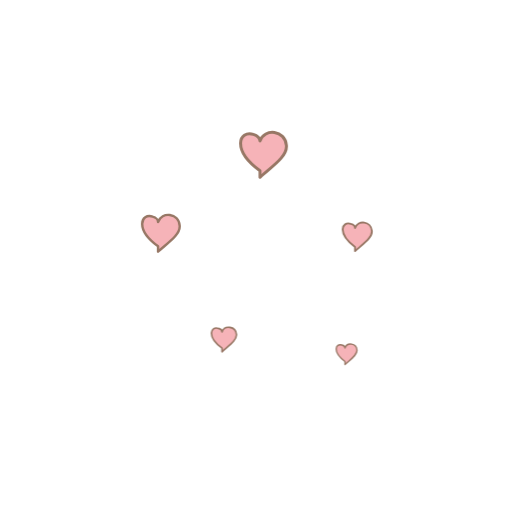
t = 0.00 s
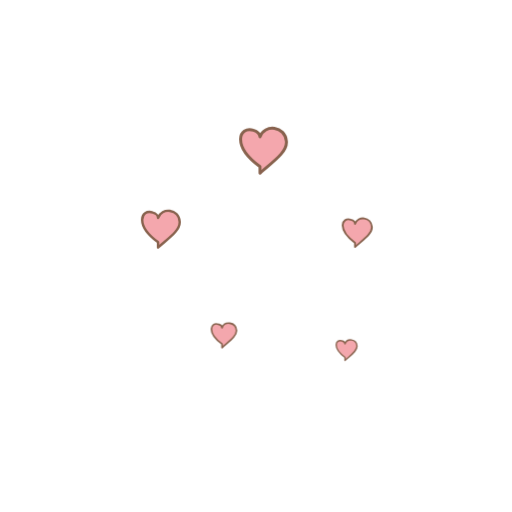
t = 0.53 s
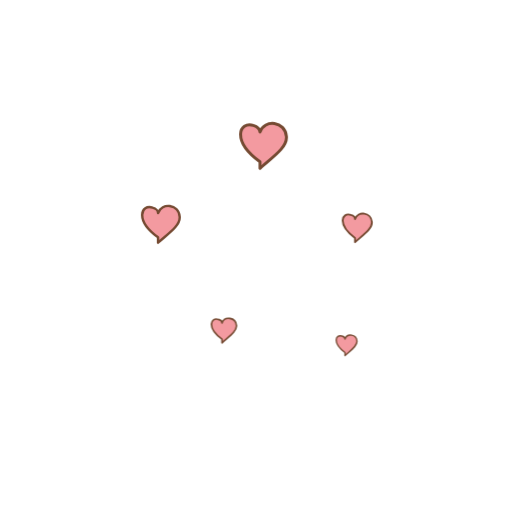
t = 1.05 s
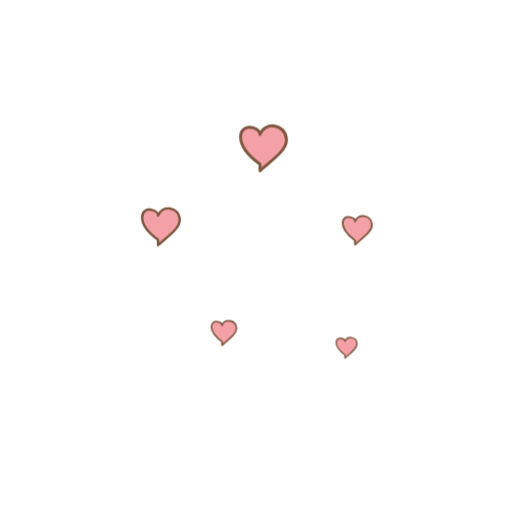
t = 1.50 s
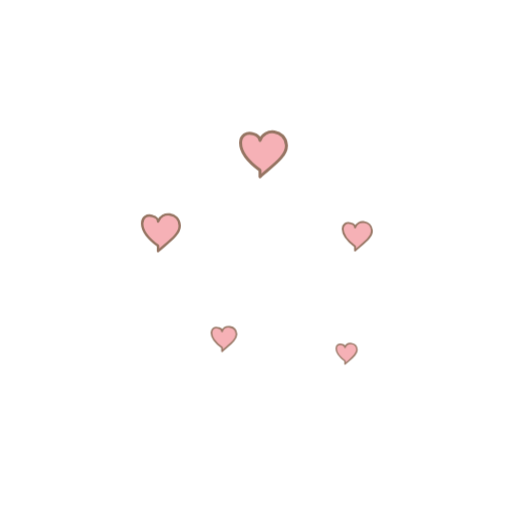
t = 2.01 s
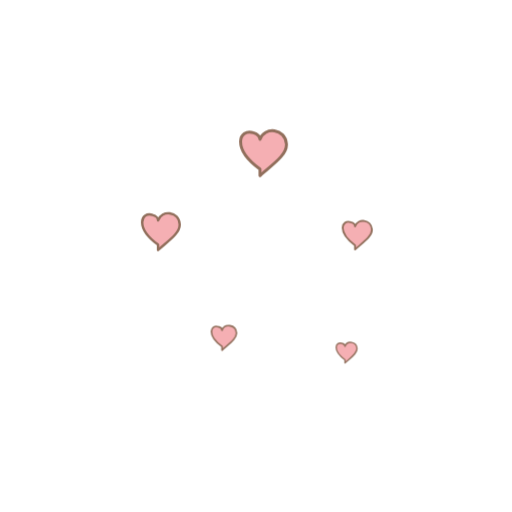
t = 2.53 s

The animated SVG that drew these frames (rendered in a browser with its animation timeline set to each time). Animation: 8 CSS @keyframes rules; one cycle of 3.00 s, repeats indefinitely.

<?xml version="1.0" encoding="UTF-8"?>
<svg xmlns="http://www.w3.org/2000/svg" id="effect-hearts-root" width="512" height="512" viewBox="0 0 512 512" role="img" aria-labelledby="effect-hearts-title effect-hearts-desc" data-species="" data-stage="" data-action="idle">
<title id="effect-hearts-title">爱心</title><desc id="effect-hearts-desc">透明背景的独立矢量宠物素材，身体部件保留分组；支持减少动态效果偏好。</desc>
<defs>
 <linearGradient id="effect-hearts-coat" x1="0" y1="0" x2=".25" y2="1"><stop stop-color="#ffe1a0"/><stop offset="1" stop-color="#e8ac55"/></linearGradient>
 <linearGradient id="effect-hearts-ear" x1="0" y1="0" x2=".3" y2="1"><stop stop-color="#e6b679"/><stop offset="1" stop-color="#bd7c3f"/></linearGradient>
 <linearGradient id="effect-hearts-cream" x1="0" y1="0" x2="0" y2="1"><stop stop-color="#fffcef"/><stop offset="1" stop-color="#ffe8bd"/></linearGradient>
 <linearGradient id="effect-hearts-yellow" x1="0" y1="0" x2=".2" y2="1"><stop stop-color="#ffe98a"/><stop offset="1" stop-color="#f0bd46"/></linearGradient>
 <linearGradient id="effect-hearts-egg" x1=".1" y1="0" x2=".9" y2="1"><stop stop-color="#fffdf1"/><stop offset=".6" stop-color="#ffedc8"/><stop offset="1" stop-color="#e9c88c"/></linearGradient>
 <linearGradient id="effect-hearts-bowl" x1="0" y1="0" x2="0" y2="1"><stop stop-color="#d4aa71"/><stop offset="1" stop-color="#ac7647"/></linearGradient>
 <radialGradient id="effect-hearts-glow"><stop stop-color="#fff9d5" stop-opacity=".95"/><stop offset=".5" stop-color="#ffd86b" stop-opacity=".45"/><stop offset="1" stop-color="#ffd86b" stop-opacity="0"/></radialGradient>
 </defs><style>
 #effect-hearts-root .pet{transform-box:fill-box;transform-origin:50% 100%;animation:effect_hearts_breath 3s ease-in-out infinite}
 #effect-hearts-root .tail{transform-box:fill-box;transform-origin:10% 85%;animation:effect_hearts_wag 1.8s ease-in-out infinite}
 #effect-hearts-root .heart{transform-box:fill-box;animation:effect_hearts_float 2.2s ease-in-out infinite}
 #effect-hearts-root .spark{transform-box:fill-box;transform-origin:center;animation:effect_hearts_shine 1.6s ease-in-out infinite}
 @keyframes effect_hearts_breath{0%,100%{transform:scale(1)}50%{transform:scale(1.012,.989)}}
 @keyframes effect_hearts_wobble{0%,65%,100%{transform:rotate(0)}73%{transform:rotate(-4deg)}82%{transform:rotate(4deg)}91%{transform:rotate(-2deg)}}
 @keyframes effect_hearts_nod{0%,100%{transform:rotate(0)}50%{transform:translateY(3px) rotate(-1.4deg)}}
 @keyframes effect_hearts_hop{0%,80%,100%{transform:translateY(0)}35%{transform:translateY(-12px) rotate(-1deg)}}
 @keyframes effect_hearts_tired{0%,100%{transform:translateY(0)}50%{transform:translateY(3px) scale(1,.99)}}
 @keyframes effect_hearts_wag{0%,100%{transform:rotate(-3deg)}50%{transform:rotate(7deg)}}
 @keyframes effect_hearts_float{0%,100%{transform:translateY(0);opacity:.75}50%{transform:translateY(-9px);opacity:1}}
 @keyframes effect_hearts_shine{0%,100%{opacity:.4;transform:scale(.85)}50%{opacity:1;transform:scale(1.1)}}
 @media(prefers-reduced-motion:reduce){#effect-hearts-root *{animation:none!important}}
 </style>
<g stroke-linecap="round" stroke-linejoin="round"><g id="effect-hearts-heart-0" class="heart"><g transform="translate(158 240) scale(0.9)"><path d="M 0 7 C -26 -12 -19 -30 -6 -26 C -2 -25 0 -22 0 -20 C 4 -32 23 -30 24 -16 C 25 -6 11 3 0 13 Z" fill="#f39aa0" stroke="#754a32" stroke-width="2.7"/></g></g><g id="effect-hearts-heart-1" class="heart"><g transform="translate(260 163) scale(1.1)"><path d="M 0 7 C -26 -12 -19 -30 -6 -26 C -2 -25 0 -22 0 -20 C 4 -32 23 -30 24 -16 C 25 -6 11 3 0 13 Z" fill="#f39aa0" stroke="#754a32" stroke-width="2.7"/></g></g><g id="effect-hearts-heart-2" class="heart"><g transform="translate(355 242) scale(0.7)"><path d="M 0 7 C -26 -12 -19 -30 -6 -26 C -2 -25 0 -22 0 -20 C 4 -32 23 -30 24 -16 C 25 -6 11 3 0 13 Z" fill="#f39aa0" stroke="#754a32" stroke-width="2.7"/></g></g><g id="effect-hearts-heart-3" class="heart"><g transform="translate(222 344) scale(0.6)"><path d="M 0 7 C -26 -12 -19 -30 -6 -26 C -2 -25 0 -22 0 -20 C 4 -32 23 -30 24 -16 C 25 -6 11 3 0 13 Z" fill="#f39aa0" stroke="#754a32" stroke-width="2.7"/></g></g><g id="effect-hearts-heart-4" class="heart"><g transform="translate(345 358) scale(0.5)"><path d="M 0 7 C -26 -12 -19 -30 -6 -26 C -2 -25 0 -22 0 -20 C 4 -32 23 -30 24 -16 C 25 -6 11 3 0 13 Z" fill="#f39aa0" stroke="#754a32" stroke-width="2.7"/></g></g></g></svg>
